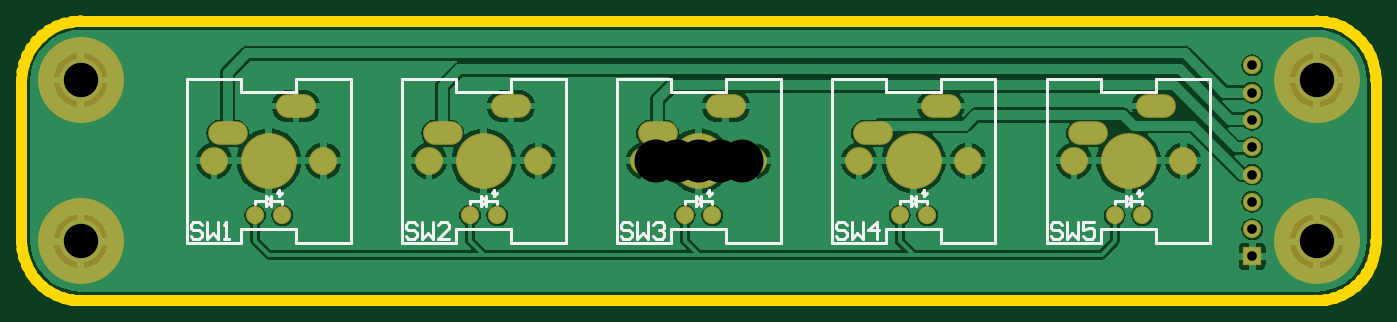
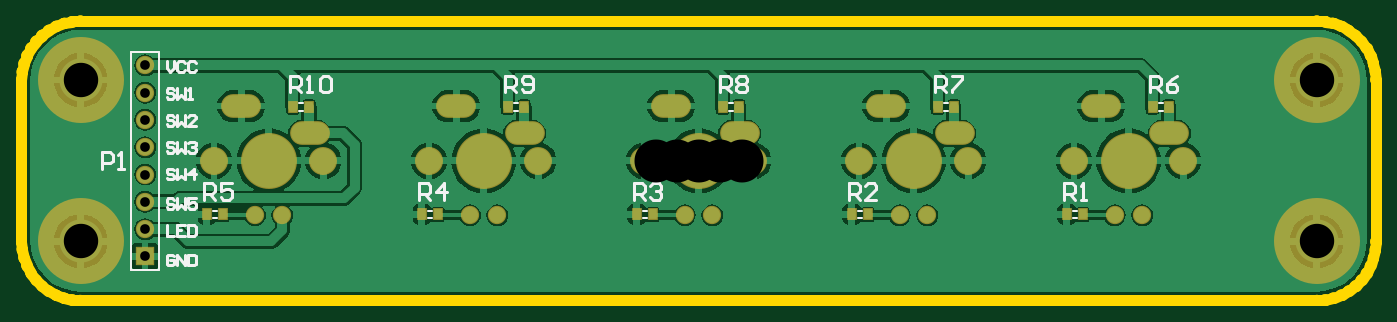
Circuit board: 9 layer files. Board 126.0 x 26.0 mm.
- bottom_copper: ArcadeButtonsPCB.GBL (39811 bytes)
- bottom_silk: ArcadeButtonsPCB.GBO (6446 bytes)
- paste: ArcadeButtonsPCB.GBP (445 bytes)
- bottom_mask: ArcadeButtonsPCB.GBS (1476 bytes)
- outline: ArcadeButtonsPCB.GM1 (9055 bytes)
- top_copper: ArcadeButtonsPCB.GTL (31334 bytes)
- top_silk: ArcadeButtonsPCB.GTO (5101 bytes)
- top_mask: ArcadeButtonsPCB.GTS (1093 bytes)
- drill: NC drill.TXT (651 bytes)

=== bottom_copper: ArcadeButtonsPCB.GBL (39811 bytes, source omitted) ===
=== bottom_silk: ArcadeButtonsPCB.GBO (6446 bytes, source omitted) ===
=== paste: ArcadeButtonsPCB.GBP ===
G04 Layer_Color=128*
%FSLAX25Y25*%
%MOIN*%
G70*
G01*
G75*
%ADD18R,0.02756X0.03543*%
D18*
X63976Y19685D02*
D03*
X69882D02*
D03*
X-14764D02*
D03*
X-8858D02*
D03*
X142717D02*
D03*
X148622D02*
D03*
X-93504D02*
D03*
X-87598D02*
D03*
X-172244D02*
D03*
X-166339D02*
D03*
X180118Y-19685D02*
D03*
X174213D02*
D03*
X101378D02*
D03*
X95472D02*
D03*
X22638D02*
D03*
X16732D02*
D03*
X-56102D02*
D03*
X-62008D02*
D03*
X-134843D02*
D03*
X-140748D02*
D03*
M02*

=== bottom_mask: ArcadeButtonsPCB.GBS ===
G04 Layer_Color=16711935*
%FSLAX25Y25*%
%MOIN*%
G70*
G01*
G75*
%ADD21O,0.14579X0.08674*%
%ADD22C,0.06706*%
%ADD23C,0.20485*%
%ADD24C,0.10249*%
%ADD25C,0.31496*%
%ADD26R,0.06706X0.06706*%
%ADD27R,0.03556X0.04343*%
D21*
X142480Y10000D02*
D03*
X167480Y20000D02*
D03*
X63740Y10000D02*
D03*
X88740Y20000D02*
D03*
X-15000Y10000D02*
D03*
X10000Y20000D02*
D03*
X-93740Y10000D02*
D03*
X-68740Y20000D02*
D03*
X-172480Y10000D02*
D03*
X-147480Y20000D02*
D03*
D22*
X152480Y-20000D02*
D03*
X162480D02*
D03*
X73740D02*
D03*
X83740D02*
D03*
X-5000D02*
D03*
X5000D02*
D03*
X-83740D02*
D03*
X-73740D02*
D03*
X-162480D02*
D03*
X-152480D02*
D03*
X202756Y-25079D02*
D03*
Y-15079D02*
D03*
Y-5079D02*
D03*
Y4921D02*
D03*
Y14921D02*
D03*
Y24921D02*
D03*
Y34921D02*
D03*
D23*
X157480Y0D02*
D03*
X78740D02*
D03*
X0D02*
D03*
X-78740D02*
D03*
X-157480D02*
D03*
D24*
X137480D02*
D03*
X177480D02*
D03*
X58740D02*
D03*
X98740D02*
D03*
X-20000D02*
D03*
X20000D02*
D03*
X-98740D02*
D03*
X-58740D02*
D03*
X-177480D02*
D03*
X-137480D02*
D03*
D25*
X-226378Y29528D02*
D03*
Y-29528D02*
D03*
X226378D02*
D03*
Y29528D02*
D03*
D26*
X202756Y-35079D02*
D03*
D27*
X63976Y19685D02*
D03*
X69882D02*
D03*
X-14764D02*
D03*
X-8858D02*
D03*
X142717D02*
D03*
X148622D02*
D03*
X-93504D02*
D03*
X-87598D02*
D03*
X-172244D02*
D03*
X-166339D02*
D03*
X180118Y-19685D02*
D03*
X174213D02*
D03*
X101378D02*
D03*
X95472D02*
D03*
X22638D02*
D03*
X16732D02*
D03*
X-56102D02*
D03*
X-62008D02*
D03*
X-134843D02*
D03*
X-140748D02*
D03*
M02*

=== outline: ArcadeButtonsPCB.GM1 (9055 bytes, source omitted) ===
=== top_copper: ArcadeButtonsPCB.GTL (31334 bytes, source omitted) ===
=== top_silk: ArcadeButtonsPCB.GTO ===
G04 Layer_Color=65535*
%FSLAX25Y25*%
%MOIN*%
G70*
G01*
G75*
%ADD19C,0.00984*%
%ADD20C,0.01000*%
D19*
X162402Y-15748D02*
Y-14764D01*
X152559Y-15748D02*
Y-14764D01*
X161417Y-12795D02*
X162402Y-11811D01*
X161417Y-12795D02*
Y-10827D01*
X160433Y-11811D02*
X161417Y-10827D01*
X158465Y-14764D02*
X162402D01*
X156496Y-16732D02*
X158465Y-14764D01*
X156496Y-16732D02*
Y-12795D01*
X158465Y-14764D01*
X152559D02*
X156496D01*
X158465Y-16732D02*
Y-12795D01*
X127480Y-30000D02*
Y30000D01*
Y-30000D02*
X147480D01*
Y-25000D01*
X167480D01*
Y-30000D02*
Y-25000D01*
Y-30000D02*
X187480D01*
Y30000D01*
X167480D02*
X187480D01*
X167480Y25000D02*
Y30000D01*
X147480Y25000D02*
X167480D01*
X147480D02*
Y30000D01*
X127480D02*
X147480D01*
X83661Y-15748D02*
Y-14764D01*
X73819Y-15748D02*
Y-14764D01*
X82677Y-12795D02*
X83661Y-11811D01*
X82677Y-12795D02*
Y-10827D01*
X81693Y-11811D02*
X82677Y-10827D01*
X79724Y-14764D02*
X83661D01*
X77756Y-16732D02*
X79724Y-14764D01*
X77756Y-16732D02*
Y-12795D01*
X79724Y-14764D01*
X73819D02*
X77756D01*
X79724Y-16732D02*
Y-12795D01*
X48740Y-30000D02*
Y30000D01*
Y-30000D02*
X68740D01*
Y-25000D01*
X88740D01*
Y-30000D02*
Y-25000D01*
Y-30000D02*
X108740D01*
Y30000D01*
X88740D02*
X108740D01*
X88740Y25000D02*
Y30000D01*
X68740Y25000D02*
X88740D01*
X68740D02*
Y30000D01*
X48740D02*
X68740D01*
X4921Y-15748D02*
Y-14764D01*
X-4921Y-15748D02*
Y-14764D01*
X3937Y-12795D02*
X4921Y-11811D01*
X3937Y-12795D02*
Y-10827D01*
X2953Y-11811D02*
X3937Y-10827D01*
X984Y-14764D02*
X4921D01*
X-984Y-16732D02*
X984Y-14764D01*
X-984Y-16732D02*
Y-12795D01*
X984Y-14764D01*
X-4921D02*
X-984D01*
X984Y-16732D02*
Y-12795D01*
X-30000Y-30000D02*
Y30000D01*
Y-30000D02*
X-10000D01*
Y-25000D01*
X10000D01*
Y-30000D02*
Y-25000D01*
Y-30000D02*
X30000D01*
Y30000D01*
X10000D02*
X30000D01*
X10000Y25000D02*
Y30000D01*
X-10000Y25000D02*
X10000D01*
X-10000D02*
Y30000D01*
X-30000D02*
X-10000D01*
X-73819Y-15748D02*
Y-14764D01*
X-83661Y-15748D02*
Y-14764D01*
X-74803Y-12795D02*
X-73819Y-11811D01*
X-74803Y-12795D02*
Y-10827D01*
X-75787Y-11811D02*
X-74803Y-10827D01*
X-77756Y-14764D02*
X-73819D01*
X-79724Y-16732D02*
X-77756Y-14764D01*
X-79724Y-16732D02*
Y-12795D01*
X-77756Y-14764D01*
X-83661D02*
X-79724D01*
X-77756Y-16732D02*
Y-12795D01*
X-108740Y-30000D02*
Y30000D01*
Y-30000D02*
X-88740D01*
Y-25000D01*
X-68740D01*
Y-30000D02*
Y-25000D01*
Y-30000D02*
X-48740D01*
Y30000D01*
X-68740D02*
X-48740D01*
X-68740Y25000D02*
Y30000D01*
X-88740Y25000D02*
X-68740D01*
X-88740D02*
Y30000D01*
X-108740D02*
X-88740D01*
X-152559Y-15748D02*
Y-14764D01*
X-162402Y-15748D02*
Y-14764D01*
X-153543Y-12795D02*
X-152559Y-11811D01*
X-153543Y-12795D02*
Y-10827D01*
X-154528Y-11811D02*
X-153543Y-10827D01*
X-156496Y-14764D02*
X-152559D01*
X-158465Y-16732D02*
X-156496Y-14764D01*
X-158465Y-16732D02*
Y-12795D01*
X-156496Y-14764D01*
X-162402D02*
X-158465D01*
X-156496Y-16732D02*
Y-12795D01*
X-187480Y-30000D02*
Y30000D01*
Y-30000D02*
X-167480D01*
Y-25000D01*
X-147480D01*
Y-30000D02*
Y-25000D01*
Y-30000D02*
X-127480D01*
Y30000D01*
X-147480D02*
X-127480D01*
X-147480Y25000D02*
Y30000D01*
X-167480Y25000D02*
X-147480D01*
X-167480D02*
Y30000D01*
X-187480D02*
X-167480D01*
D20*
X132936Y-23545D02*
X131936Y-22545D01*
X129937D01*
X128937Y-23545D01*
Y-24545D01*
X129937Y-25544D01*
X131936D01*
X132936Y-26544D01*
Y-27544D01*
X131936Y-28543D01*
X129937D01*
X128937Y-27544D01*
X134935Y-22545D02*
Y-28543D01*
X136934Y-26544D01*
X138934Y-28543D01*
Y-22545D01*
X144932D02*
X140933D01*
Y-25544D01*
X142932Y-24545D01*
X143932D01*
X144932Y-25544D01*
Y-27544D01*
X143932Y-28543D01*
X141933D01*
X140933Y-27544D01*
X54196Y-23545D02*
X53196Y-22545D01*
X51196D01*
X50197Y-23545D01*
Y-24545D01*
X51196Y-25544D01*
X53196D01*
X54196Y-26544D01*
Y-27544D01*
X53196Y-28543D01*
X51196D01*
X50197Y-27544D01*
X56195Y-22545D02*
Y-28543D01*
X58194Y-26544D01*
X60194Y-28543D01*
Y-22545D01*
X65192Y-28543D02*
Y-22545D01*
X62193Y-25544D01*
X66192D01*
X-24545Y-23545D02*
X-25544Y-22545D01*
X-27544D01*
X-28543Y-23545D01*
Y-24545D01*
X-27544Y-25544D01*
X-25544D01*
X-24545Y-26544D01*
Y-27544D01*
X-25544Y-28543D01*
X-27544D01*
X-28543Y-27544D01*
X-22545Y-22545D02*
Y-28543D01*
X-20546Y-26544D01*
X-18546Y-28543D01*
Y-22545D01*
X-16547Y-23545D02*
X-15548Y-22545D01*
X-13548D01*
X-12549Y-23545D01*
Y-24545D01*
X-13548Y-25544D01*
X-14548D01*
X-13548D01*
X-12549Y-26544D01*
Y-27544D01*
X-13548Y-28543D01*
X-15548D01*
X-16547Y-27544D01*
X-103285Y-23545D02*
X-104284Y-22545D01*
X-106284D01*
X-107283Y-23545D01*
Y-24545D01*
X-106284Y-25544D01*
X-104284D01*
X-103285Y-26544D01*
Y-27544D01*
X-104284Y-28543D01*
X-106284D01*
X-107283Y-27544D01*
X-101285Y-22545D02*
Y-28543D01*
X-99286Y-26544D01*
X-97287Y-28543D01*
Y-22545D01*
X-91289Y-28543D02*
X-95287D01*
X-91289Y-24545D01*
Y-23545D01*
X-92288Y-22545D01*
X-94288D01*
X-95287Y-23545D01*
X-182025D02*
X-183025Y-22545D01*
X-185024D01*
X-186024Y-23545D01*
Y-24545D01*
X-185024Y-25544D01*
X-183025D01*
X-182025Y-26544D01*
Y-27544D01*
X-183025Y-28543D01*
X-185024D01*
X-186024Y-27544D01*
X-180026Y-22545D02*
Y-28543D01*
X-178026Y-26544D01*
X-176027Y-28543D01*
Y-22545D01*
X-174028Y-28543D02*
X-172028D01*
X-173028D01*
Y-22545D01*
X-174028Y-23545D01*
M02*

=== top_mask: ArcadeButtonsPCB.GTS ===
G04 Layer_Color=8388736*
%FSLAX25Y25*%
%MOIN*%
G70*
G01*
G75*
%ADD21O,0.14579X0.08674*%
%ADD22C,0.06706*%
%ADD23C,0.20485*%
%ADD24C,0.10249*%
%ADD25C,0.31496*%
%ADD26R,0.06706X0.06706*%
D21*
X142480Y10000D02*
D03*
X167480Y20000D02*
D03*
X63740Y10000D02*
D03*
X88740Y20000D02*
D03*
X-15000Y10000D02*
D03*
X10000Y20000D02*
D03*
X-93740Y10000D02*
D03*
X-68740Y20000D02*
D03*
X-172480Y10000D02*
D03*
X-147480Y20000D02*
D03*
D22*
X152480Y-20000D02*
D03*
X162480D02*
D03*
X73740D02*
D03*
X83740D02*
D03*
X-5000D02*
D03*
X5000D02*
D03*
X-83740D02*
D03*
X-73740D02*
D03*
X-162480D02*
D03*
X-152480D02*
D03*
X202756Y-25079D02*
D03*
Y-15079D02*
D03*
Y-5079D02*
D03*
Y4921D02*
D03*
Y14921D02*
D03*
Y24921D02*
D03*
Y34921D02*
D03*
D23*
X157480Y0D02*
D03*
X78740D02*
D03*
X0D02*
D03*
X-78740D02*
D03*
X-157480D02*
D03*
D24*
X137480D02*
D03*
X177480D02*
D03*
X58740D02*
D03*
X98740D02*
D03*
X-20000D02*
D03*
X20000D02*
D03*
X-98740D02*
D03*
X-58740D02*
D03*
X-177480D02*
D03*
X-137480D02*
D03*
D25*
X-226378Y29528D02*
D03*
Y-29528D02*
D03*
X226378D02*
D03*
Y29528D02*
D03*
D26*
X202756Y-35079D02*
D03*
M02*

=== drill: NC drill.TXT ===
M48
;Layer_Color=9474304
;FILE_FORMAT=2:5
INCH,LZ
;TYPE=PLATED
T1F00S00C0.02756
T2F00S00C0.03543
T3F00S00C0.05906
T4F00S00C0.07087
T5F00S00C0.12598
T6F00S00C0.15748
%
T01
X008374Y-002
X015248
X016248
X007374
X0005
X-0005
X-007374
X-008374
X-015248
X-016248
T02
X0202756Y-0035079
Y-0025079
Y-0015079
Y-0005079
Y0004921
Y0014921
Y0024921
Y0034921
T03
X-017248Y001
X-014748Y002
X-009374Y001
X-006874Y002
X-0015Y001
X001Y002
X006374Y001
X008874Y002
X014248Y001
X016748Y002
T04
X009874Y0
X013748
X017748
X005874
X002
X-002
X-005874
X-009874
X-013748
X-017748
T05
X0226378Y-0029528
X-0226378
Y0029528
X0226378
T06
X007874Y0
X015748
X0
X-007874
X-015748
M30

